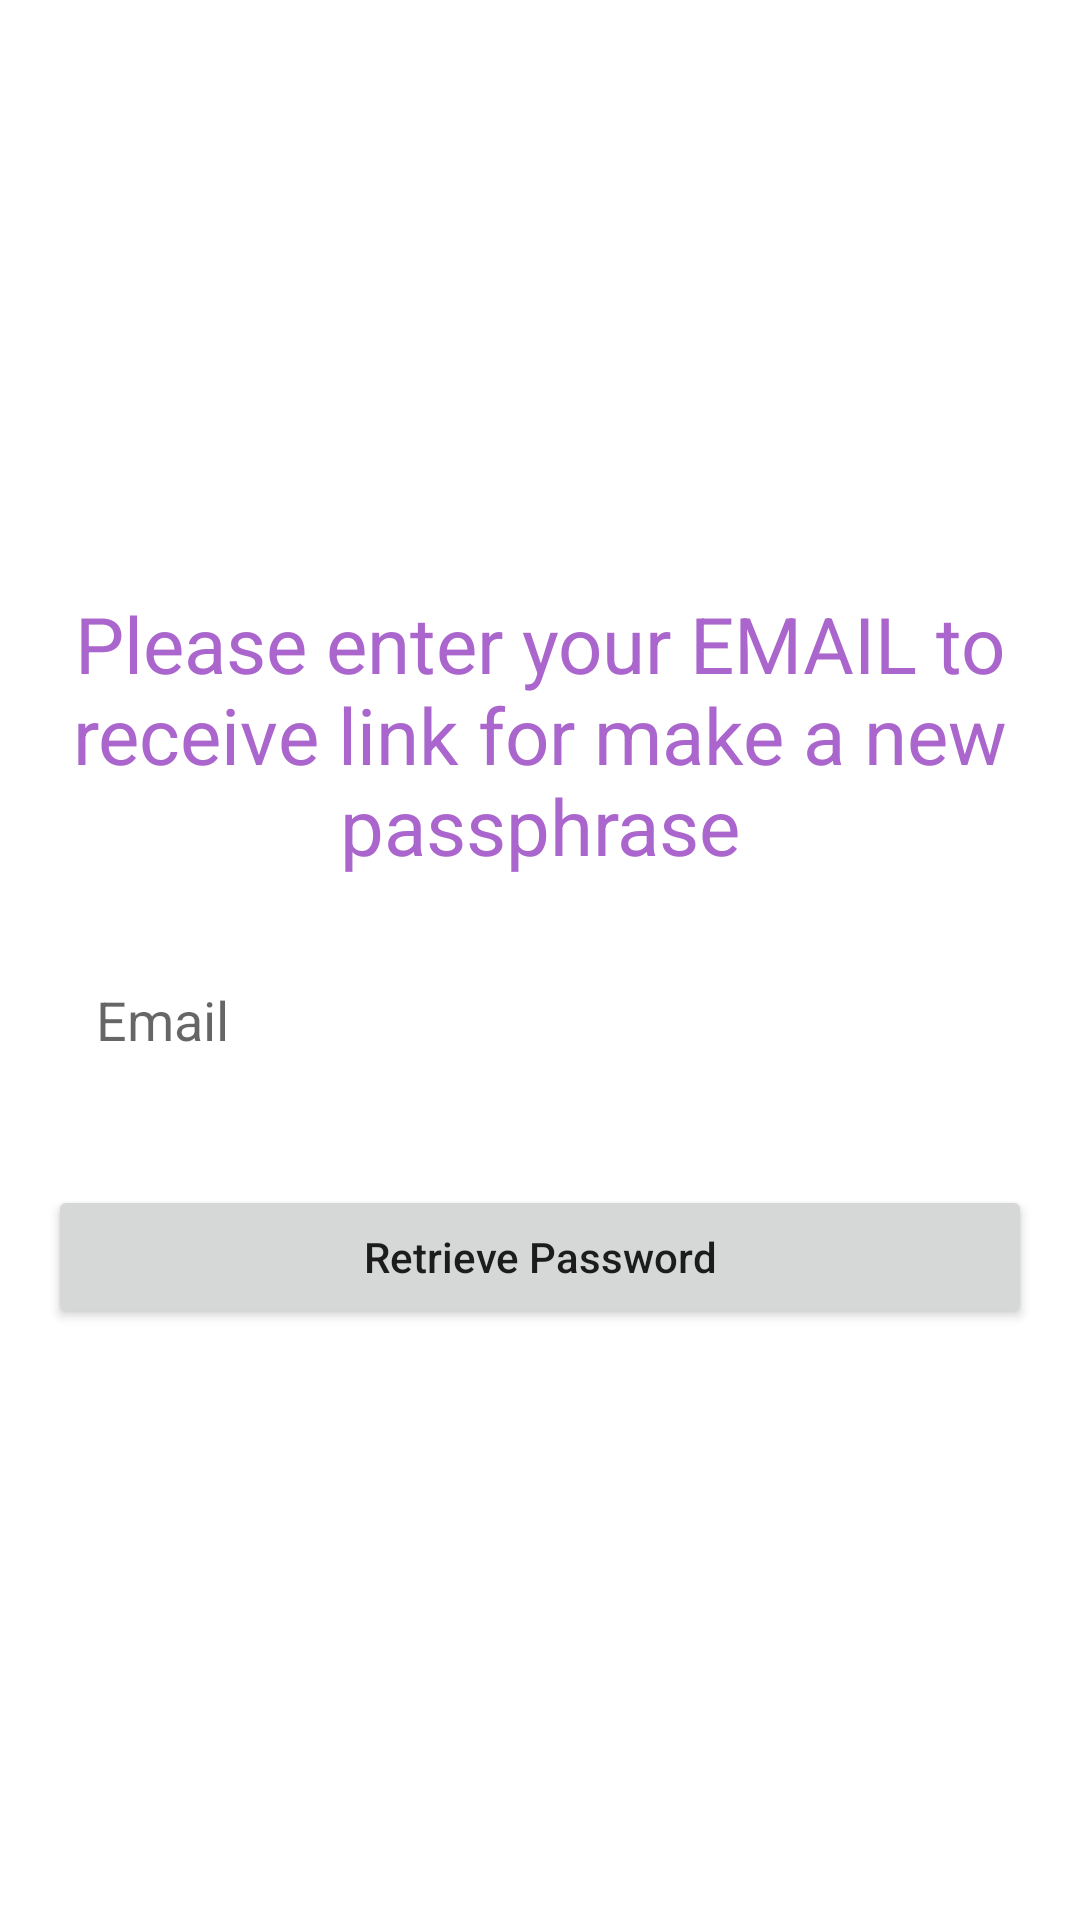

Write the Android layout XML for this screen, with the resource values it uses.
<!-- AndroidManifest.xml: application theme Theme.ChattAppFirebase -->
<!-- res/layout/activity_forget_pass.xml -->
<?xml version="1.0" encoding="utf-8"?>
<LinearLayout xmlns:android="http://schemas.android.com/apk/res/android"
    xmlns:app="http://schemas.android.com/apk/res-auto"
    xmlns:tools="http://schemas.android.com/tools"
    android:layout_width="match_parent"
    android:layout_height="match_parent"
    android:gravity="center"
    android:orientation="vertical"
    android:padding="@dimen/dp16"
    tools:context=".ForgetPassActivity">

    <TextView
        android:layout_width="match_parent"
        android:layout_height="wrap_content"
        android:layout_marginBottom="@dimen/dp18"
        android:gravity="center"
        android:text="@string/recoverPassWithMail"
        android:textColor="@android:color/holo_purple"
        android:textSize="@dimen/sp26" />

    <EditText
        android:id="@+id/forgetPass_email"
        style="@style/Widget.Material3.TextInputEditText.OutlinedBox"
        android:layout_width="match_parent"
        android:layout_height="wrap_content"
        android:layout_marginBottom="@dimen/dp8"
        android:hint="@string/email"
        android:inputType="textEmailAddress"
        android:textSize="@dimen/sp18" />

    <Button
        android:id="@+id/forgetPass_BTN"
        android:layout_width="match_parent"
        android:layout_height="wrap_content"
        android:layout_marginTop="@dimen/dp18"
        android:text="@string/retrievePassword"
        android:textAllCaps="false" />

</LinearLayout>
<!-- resources referenced by this layout -->
<resources>
  <dimen name="dp16">16dp</dimen>
  <dimen name="dp18">18dp</dimen>
  <dimen name="dp8">8dp</dimen>
  <dimen name="sp18">18sp</dimen>
  <dimen name="sp26">26sp</dimen>
  <string name="email">Email</string>
  <string name="recoverPassWithMail">Please enter your EMAIL to receive link for make a new passphrase</string>
  <string name="retrievePassword">Retrieve Password</string>
  <style name="Theme.ChattAppFirebase" parent="Theme.MaterialComponents.DayNight.NoActionBar">
          
          <item name="colorPrimary">@color/purple_500</item>
          <item name="colorPrimaryVariant">@color/purple_700</item>
          <item name="colorOnPrimary">@color/white</item>
          
          <item name="colorSecondary">@color/teal_200</item>
          <item name="colorSecondaryVariant">@color/teal_700</item>
          <item name="colorOnSecondary">@color/black</item>
          
          <item name="android:statusBarColor">?attr/colorPrimaryVariant</item>
          
      </style>
  <!-- not gathered from this repository: default colours our renderer supplied (Android Studio template values) -->
  <color name="purple_500">#FF6200EE</color>
  <color name="purple_700">#FF3700B3</color>
  <color name="teal_200">#FF03DAC5</color>
  <color name="teal_700">#FF018786</color>
  <color name="black">#FF000000</color>
  <color name="white">#FFFFFFFF</color>
</resources>
